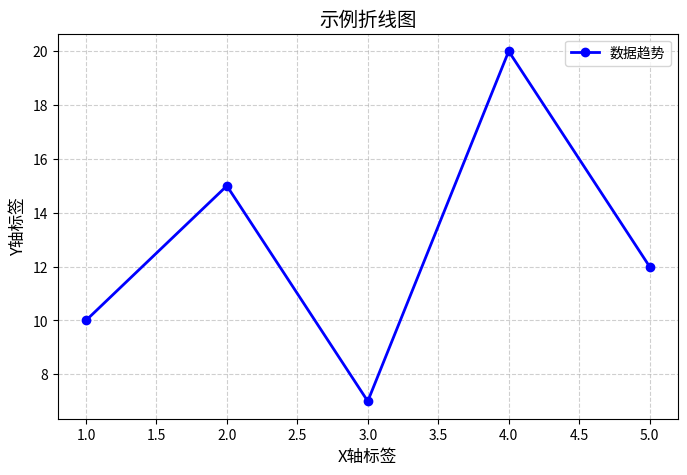

This chart was generated by the following Python code: (Note: this script raises an exception after producing the figure.)
import matplotlib.pyplot as plt

# 示例数据（替换成你的数据）
x = [1, 2, 3, 4, 5]  # X轴数据
y = [10, 15, 7, 20, 12]  # Y轴数据

# 创建折线图
plt.figure(figsize=(8, 5))  # 设置图像大小
plt.plot(x, y, marker='o', color='blue', linestyle='-', linewidth=2, label='数据趋势')

# 添加标题和标签
plt.title("示例折线图", fontsize=14)
plt.xlabel("X轴标签", fontsize=12)
plt.ylabel("Y轴标签", fontsize=12)
plt.grid(True, linestyle='--', alpha=0.6)  # 网格线
plt.legend()  # 显示图例

# 显示图表
plt.show()
system("pause")